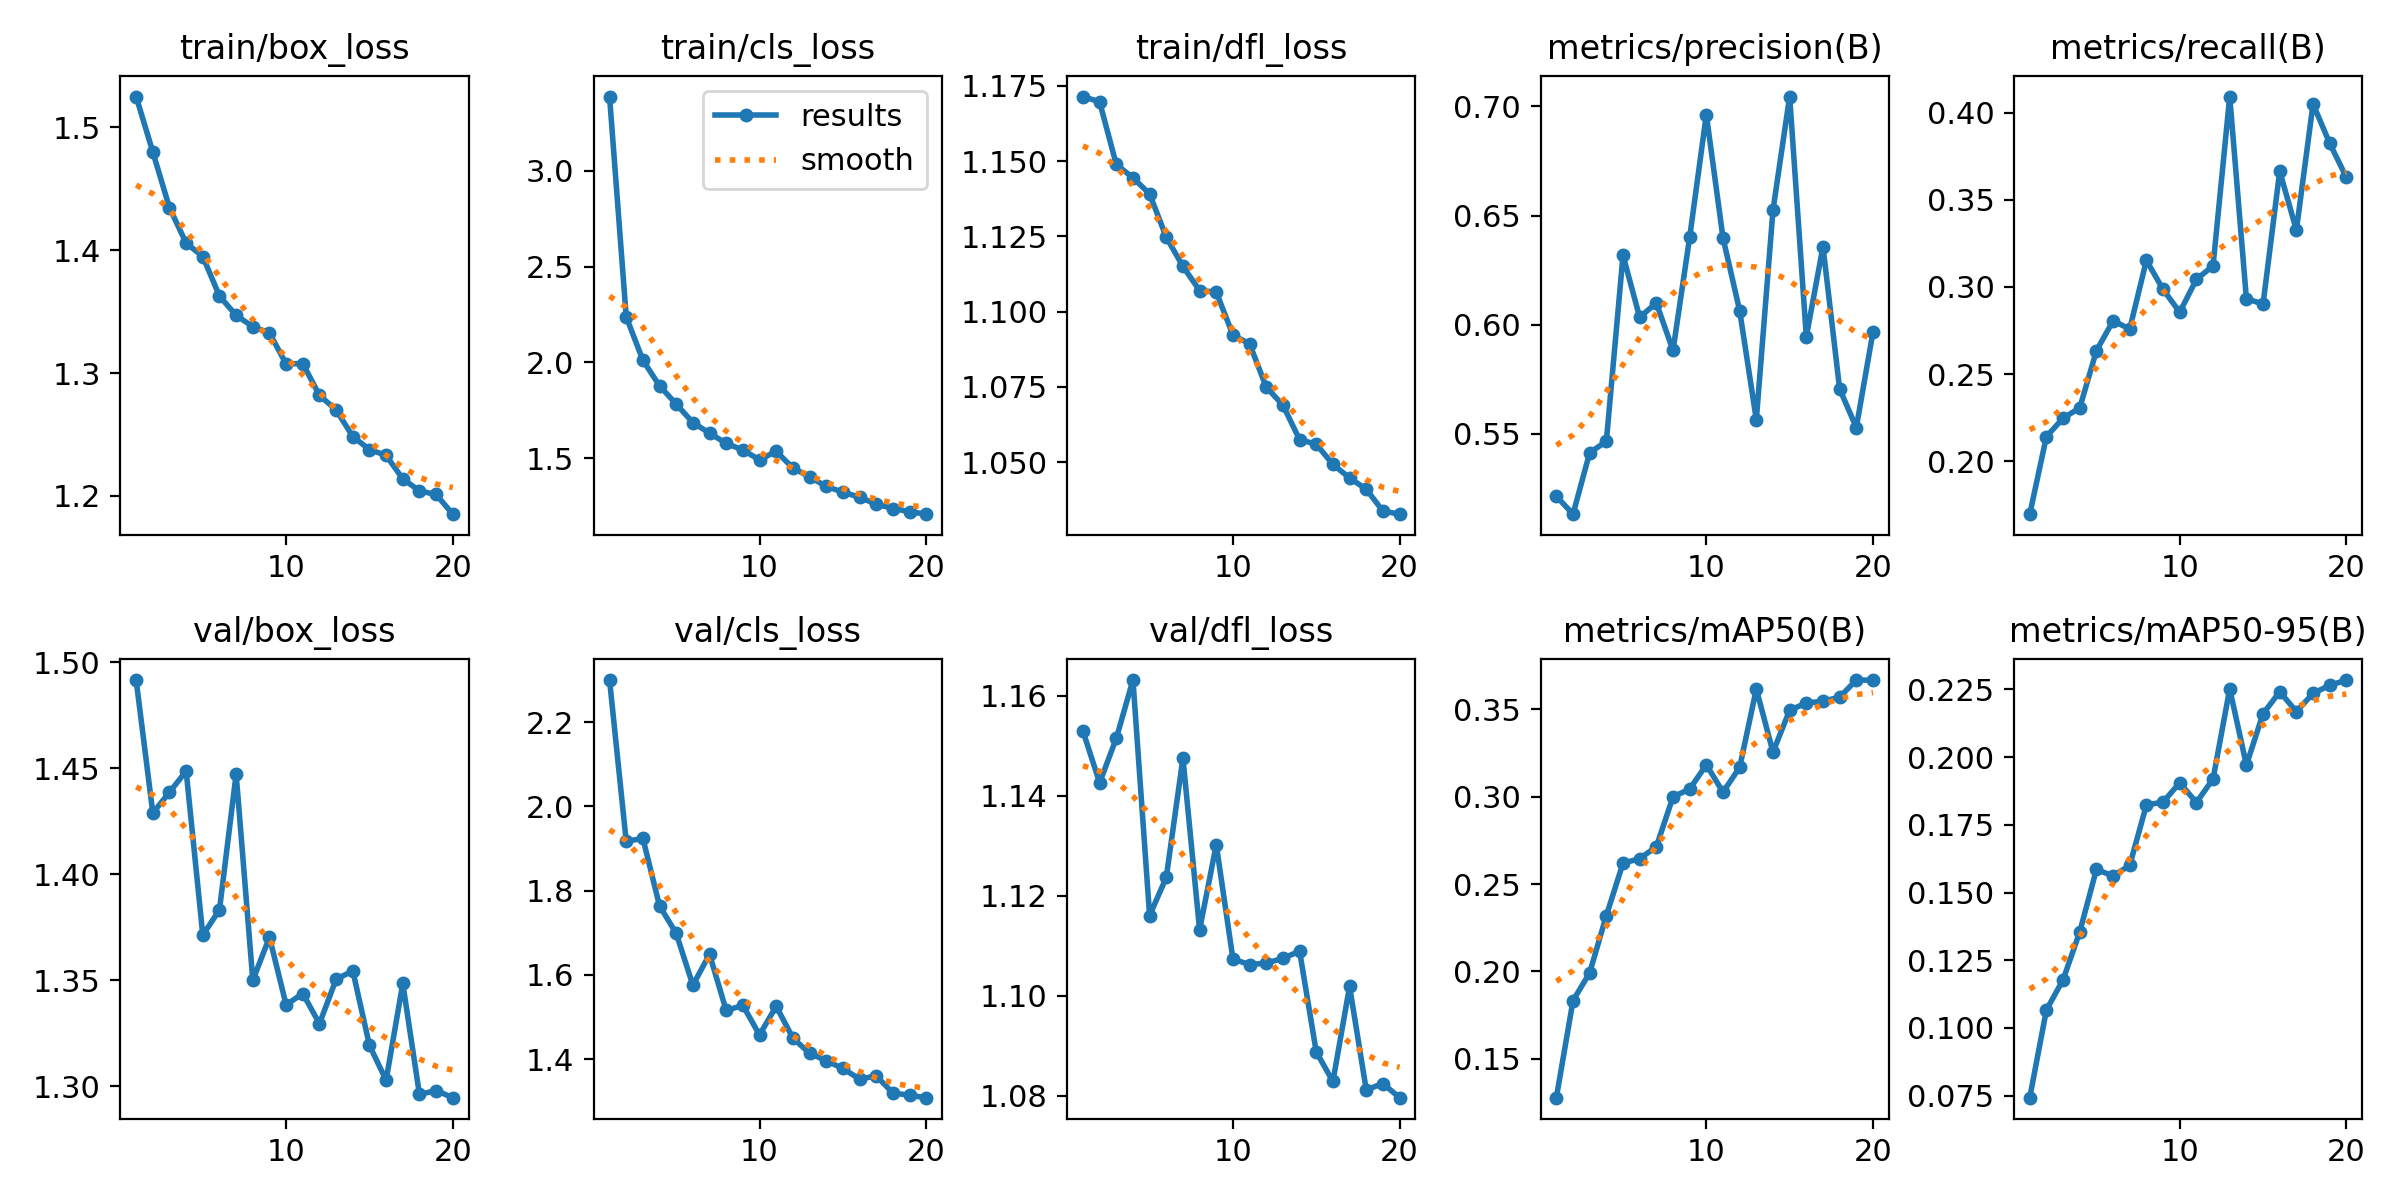

Data behind this chart, as committed beside it:
epoch, time, train/box_loss, train/cls_loss, train/dfl_loss, metrics/precision(B), metrics/recall(B), metrics/mAP50(B), metrics/mAP50-95(B), val/box_loss, val/cls_loss, val/dfl_loss, lr/pg0, lr/pg1, lr/pg2
1, 918.4, 1.525, 3.388, 1.171, 0.5215, 0.1696, 0.1277, 0.07428, 1.492, 2.3, 1.153, 0.0001325, 0.0001325, 0.0001325
2, 1852, 1.48, 2.238, 1.17, 0.5133, 0.2141, 0.1833, 0.1067, 1.429, 1.917, 1.143, 0.0002527, 0.0002527, 0.0002527
3, 2818, 1.435, 2.012, 1.149, 0.5414, 0.2246, 0.1992, 0.1178, 1.439, 1.924, 1.151, 0.0003597, 0.0003597, 0.0003597
4, 3744, 1.406, 1.878, 1.144, 0.5466, 0.2306, 0.2319, 0.1355, 1.449, 1.764, 1.163, 0.0003406, 0.0003406, 0.0003406
5, 4703, 1.395, 1.783, 1.139, 0.6317, 0.2634, 0.262, 0.1585, 1.371, 1.699, 1.116, 0.0003208, 0.0003208, 0.0003208
6, 6896, 1.363, 1.686, 1.125, 0.6034, 0.2805, 0.2645, 0.1561, 1.383, 1.576, 1.124, 0.000301, 0.000301, 0.000301
7, 9859, 1.347, 1.631, 1.115, 0.61, 0.2759, 0.2714, 0.16, 1.447, 1.649, 1.147, 0.0002812, 0.0002812, 0.0002812
8, 10984, 1.338, 1.578, 1.107, 0.5882, 0.3153, 0.2999, 0.1823, 1.35, 1.516, 1.113, 0.0002614, 0.0002614, 0.0002614
9, 12024, 1.333, 1.543, 1.107, 0.64, 0.2986, 0.3044, 0.1834, 1.37, 1.528, 1.13, 0.0002416, 0.0002416, 0.0002416
10, 13057, 1.307, 1.492, 1.092, 0.6962, 0.2855, 0.3182, 0.1905, 1.338, 1.458, 1.107, 0.0002218, 0.0002218, 0.0002218
11, 13978, 1.308, 1.537, 1.089, 0.6398, 0.3043, 0.3026, 0.1832, 1.344, 1.526, 1.106, 0.000202, 0.000202, 0.000202
12, 14864, 1.282, 1.449, 1.075, 0.6065, 0.3122, 0.3167, 0.1919, 1.329, 1.45, 1.107, 0.0001822, 0.0001822, 0.0001822
13, 15768, 1.27, 1.403, 1.069, 0.5566, 0.4093, 0.3617, 0.2252, 1.35, 1.414, 1.107, 0.0001624, 0.0001624, 0.0001624
14, 16760, 1.248, 1.353, 1.058, 0.6525, 0.2933, 0.3255, 0.1971, 1.354, 1.396, 1.109, 0.0001426, 0.0001426, 0.0001426
15, 17652, 1.238, 1.324, 1.056, 0.7045, 0.2902, 0.3495, 0.216, 1.319, 1.378, 1.089, 0.0001228, 0.0001228, 0.0001228
16, 19618, 1.233, 1.296, 1.049, 0.5946, 0.3664, 0.3536, 0.2241, 1.303, 1.353, 1.083, 0.000103, 0.000103, 0.000103
17, 21654, 1.214, 1.261, 1.045, 0.6358, 0.3327, 0.3547, 0.2168, 1.348, 1.36, 1.102, 8.32e-05, 8.32e-05, 8.32e-05
18, 23833, 1.204, 1.238, 1.041, 0.5706, 0.4051, 0.357, 0.2235, 1.296, 1.32, 1.081, 6.34e-05, 6.34e-05, 6.34e-05
19, 27571, 1.201, 1.221, 1.034, 0.553, 0.3825, 0.3668, 0.2265, 1.298, 1.314, 1.082, 4.36e-05, 4.36e-05, 4.36e-05
20, 28415, 1.185, 1.208, 1.033, 0.5967, 0.3629, 0.3667, 0.2284, 1.295, 1.309, 1.08, 2.38e-05, 2.38e-05, 2.38e-05
